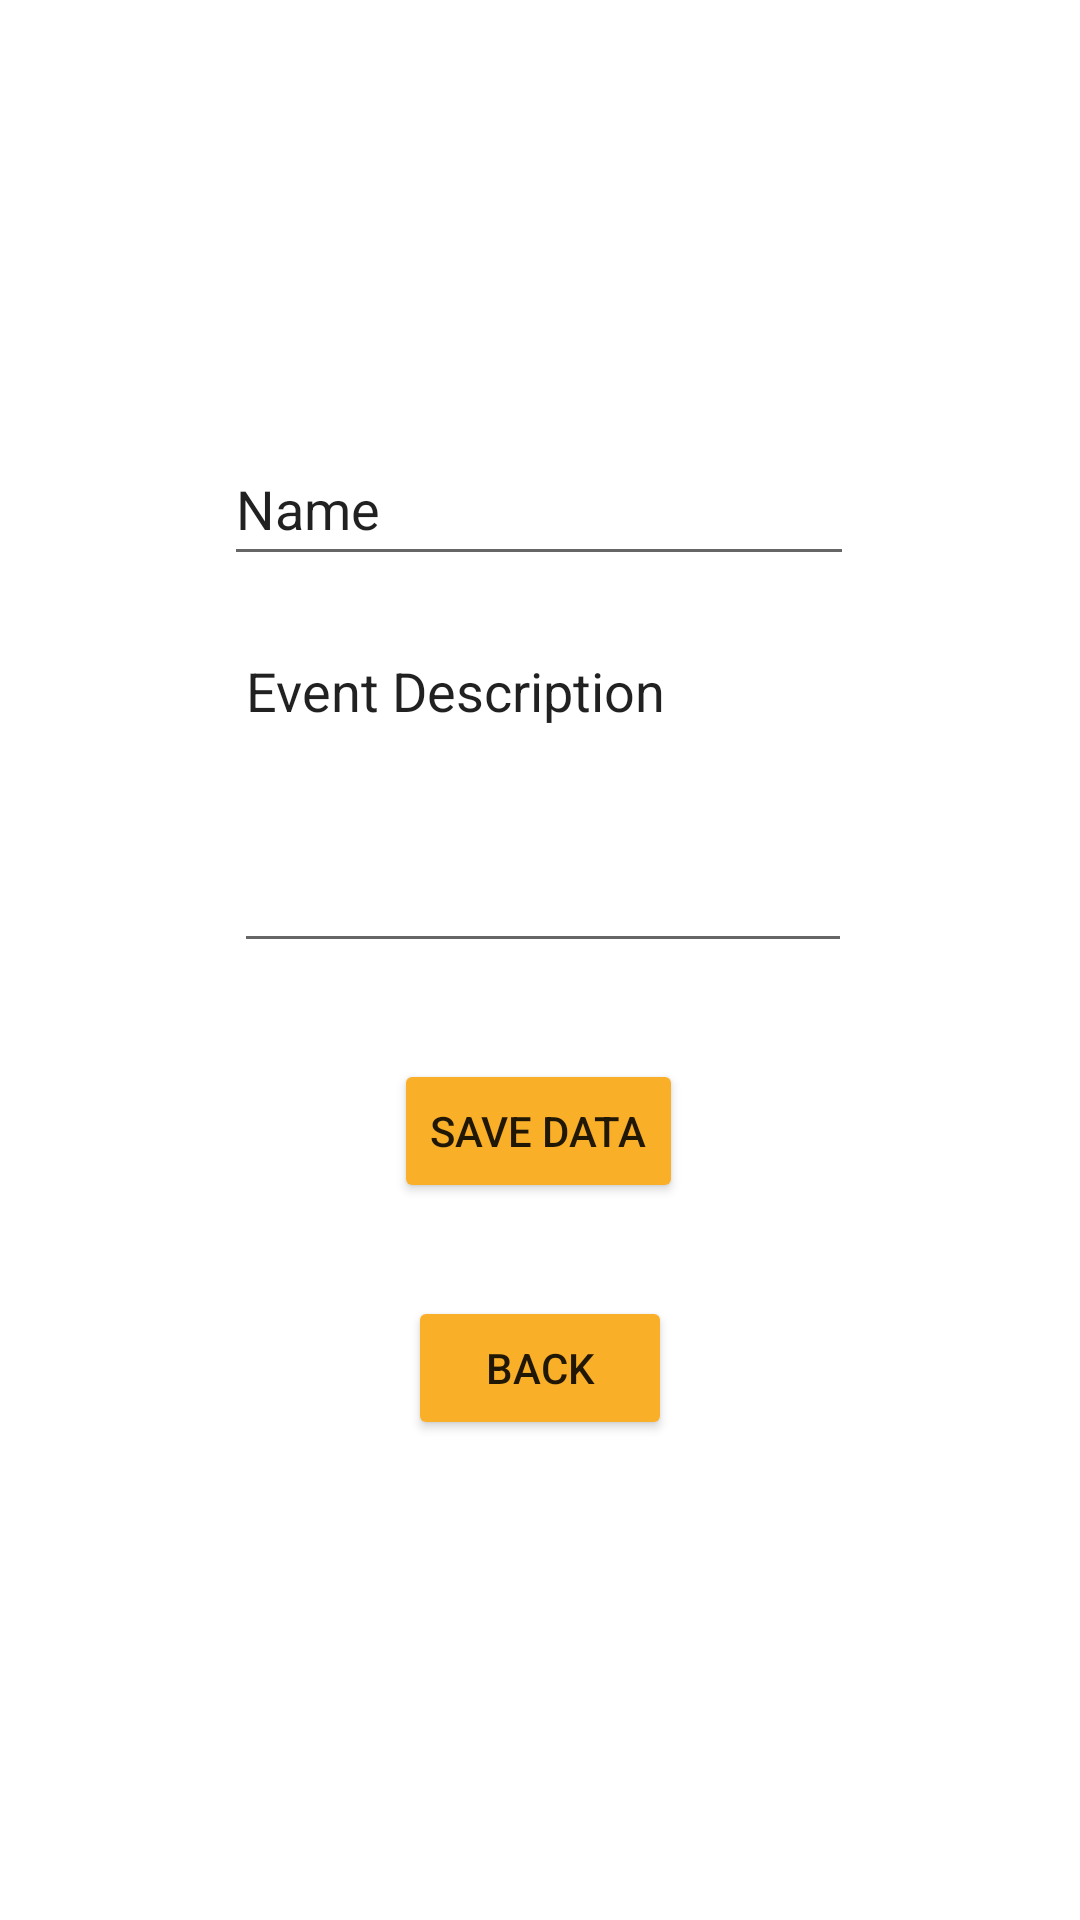

The Android layout XML behind this screen, and the referenced resources:
<!-- AndroidManifest.xml: application theme Theme.DairaApp -->
<!-- res/layout/activity_add_event.xml -->
<?xml version="1.0" encoding="utf-8"?>
<androidx.constraintlayout.widget.ConstraintLayout xmlns:android="http://schemas.android.com/apk/res/android"
    xmlns:app="http://schemas.android.com/apk/res-auto"
    xmlns:tools="http://schemas.android.com/tools"
    android:layout_width="match_parent"
    android:layout_height="match_parent"
    tools:context=".AdminPanel.AddEventActivity">

    <EditText
        android:id="@+id/addeventname"
        android:layout_width="wrap_content"
        android:layout_height="wrap_content"
        android:layout_marginTop="144dp"
        android:autofillHints=""
        android:ems="10"
        android:inputType="textPersonName"
        android:minHeight="48dp"
        android:text="@string/name"
        app:layout_constraintEnd_toEndOf="parent"
        app:layout_constraintHorizontal_bias="0.497"
        app:layout_constraintStart_toStartOf="parent"
        app:layout_constraintTop_toTopOf="parent" />

    <EditText
        android:id="@+id/addeventdescription"
        android:layout_width="206dp"
        android:layout_height="113dp"
        android:layout_marginTop="16dp"
        android:ems="10"
        android:gravity="start|top"
        android:inputType="textMultiLine"
        android:text="@string/event_description"
        app:layout_constraintEnd_toEndOf="parent"
        app:layout_constraintHorizontal_bias="0.507"
        app:layout_constraintStart_toStartOf="parent"
        app:layout_constraintTop_toBottomOf="@+id/addeventname"
        android:autofillHints="" />

    <Button
        android:id="@+id/button3"
        android:layout_width="wrap_content"
        android:layout_height="wrap_content"
        android:layout_marginTop="32dp"
        android:backgroundTint="#FAAF28"
        android:text="@string/save_data"
        app:layout_constraintEnd_toEndOf="parent"
        app:layout_constraintHorizontal_bias="0.498"
        app:layout_constraintStart_toStartOf="parent"
        app:layout_constraintTop_toBottomOf="@+id/addeventdescription"
        android:onClick="submit_event"
        tools:ignore="TextContrastCheck" />

    <Button
        android:id="@+id/button4"
        android:layout_width="wrap_content"
        android:layout_height="wrap_content"
        android:layout_marginTop="31dp"
        android:backgroundTint="#FAAF28"
        android:text="@string/back"
        android:onClick="moveBack"
        app:layout_constraintEnd_toEndOf="parent"
        app:layout_constraintStart_toStartOf="parent"
        app:layout_constraintTop_toBottomOf="@+id/button3" />
</androidx.constraintlayout.widget.ConstraintLayout>
<!-- resources referenced by this layout -->
<resources>
  <string name="back">Back</string>
  <string name="event_description">Event Description</string>
  <string name="name">Name</string>
  <string name="save_data">Save Data</string>
  <style name="Theme.DairaApp" parent="Theme.MaterialComponents.DayNight.NoActionBar">
          
          <item name="colorPrimary">@color/purple_500</item>
          <item name="colorPrimaryVariant">@color/purple_700</item>
          <item name="colorOnPrimary">@color/white</item>
          
          <item name="colorSecondary">@color/teal_200</item>
          <item name="colorSecondaryVariant">@color/teal_700</item>
          <item name="colorOnSecondary">@color/black</item>
          
          <item name="android:statusBarColor" tools:targetApi="l">@color/daira_clr</item>
          
      </style>
  <color name="purple_500">#FF6200EE</color>
  <color name="purple_700">#FF3700B3</color>
  <color name="white">#FFFFFFFF</color>
  <color name="teal_200">#FF03DAC5</color>
  <color name="teal_700">#FF018786</color>
  <color name="black">#FF000000</color>
  <color name="daira_clr">#faaf28</color>
</resources>
